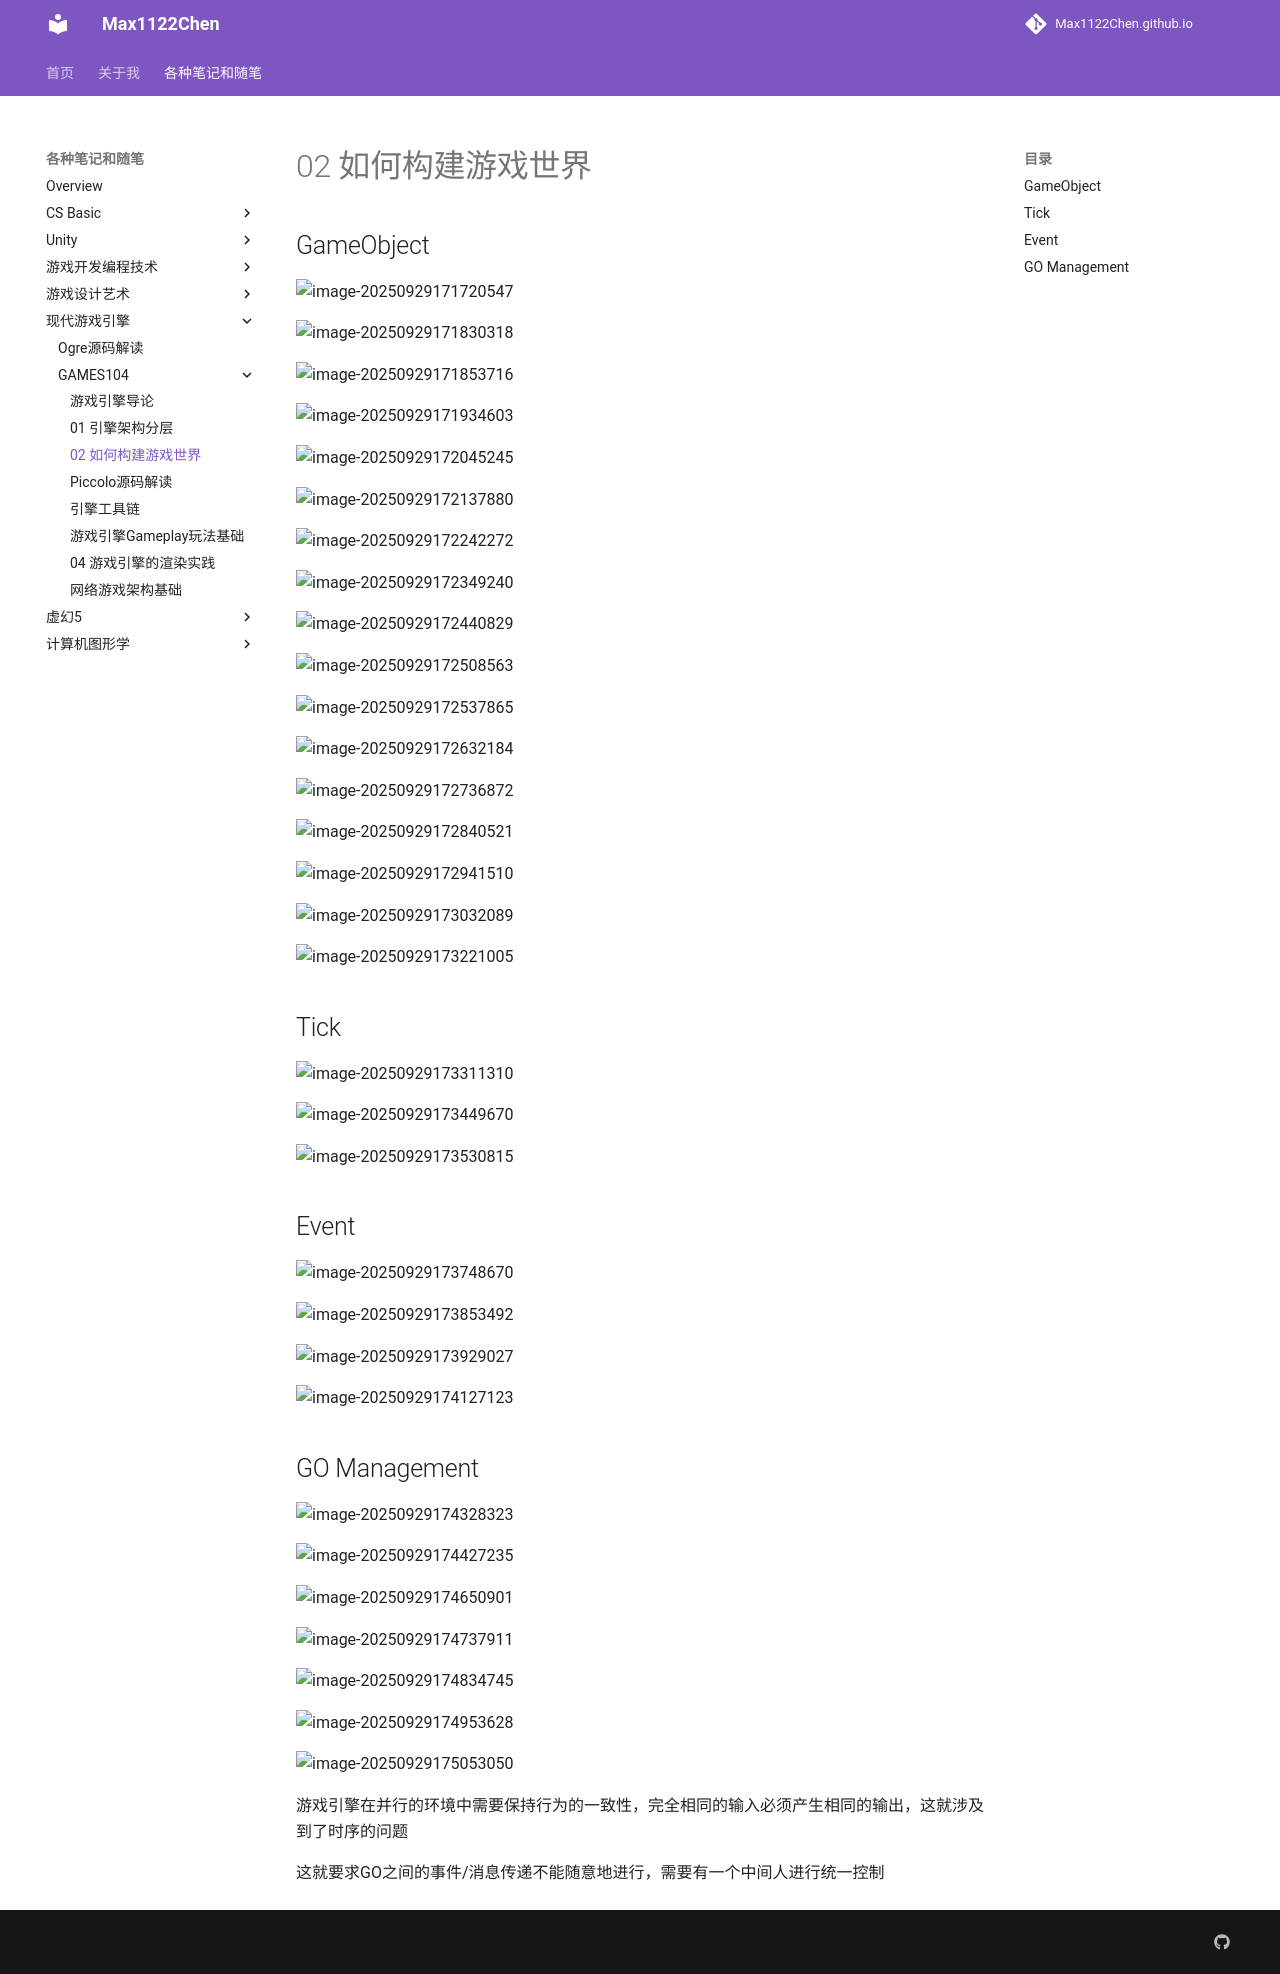

repository: Max1122Chen/Max1122Chen.github.io · page: 各种笔记和随笔/现代游戏引擎/GAMES104/02 如何构建游戏世界/index.html · generator: mkdocs

# 02 如何构建游戏世界

## GameObject

![image-20250929171720547](assets/image-20250929171720547.png)

![image-20250929171830318](assets/image-20250929171830318.png)

![image-20250929171853716](assets/image-20250929171853716.png)

![image-20250929171934603](assets/image-20250929171934603.png)

![image-20250929172045245](assets/image-20250929172045245.png)

![image-20250929172137880](assets/image-20250929172137880.png)

![image-20250929172242272](assets/image-20250929172242272.png)

![image-20250929172349240](assets/image-20250929172349240.png)

![image-20250929172440829](assets/image-20250929172440829.png)

![image-20250929172508563](assets/image-20250929172508563.png)

![image-20250929172537865](assets/image-20250929172537865.png)

![image-20250929172632184](assets/image-20250929172632184.png)

![image-20250929172736872](assets/image-20250929172736872.png)

![image-20250929172840521](assets/image-20250929172840521.png)

![image-20250929172941510](assets/image-20250929172941510.png)

![image-20250929173032089](assets/image-20250929173032089.png)

![image-20250929173221005](assets/image-20250929173221005.png)

## Tick

![image-20250929173311310](assets/image-20250929173311310.png)

![image-20250929173449670](assets/image-20250929173449670.png)

![image-20250929173530815](assets/image-20250929173530815.png)

## Event

![image-20250929173748670](assets/image-20250929173748670.png)

![image-20250929173853492](assets/image-20250929173853492.png)

![image-20250929173929027](assets/image-20250929173929027.png)

![image-20250929174127123](assets/image-20250929174127123.png)

## GO Management

![image-20250929174328323](assets/image-20250929174328323.png)

![image-20250929174427235](assets/image-20250929174427235.png)

![image-20250929174650901](assets/image-20250929174650901.png)

![image-20250929174737911](assets/image-20250929174737911.png)

![image-20250929174834745](assets/image-20250929174834745.png)



![image-20250929174953628](assets/image-20250929174953628.png)

![image-20250929175053050](assets/image-20250929175053050.png)

游戏引擎在并行的环境中需要保持行为的一致性，完全相同的输入必须产生相同的输出，这就涉及到了时序的问题

这就要求GO之间的事件/消息传递不能随意地进行，需要有一个中间人进行统一控制
